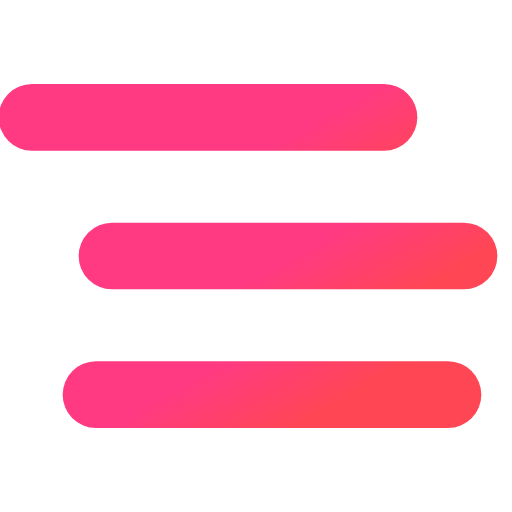
t = 0.00 s
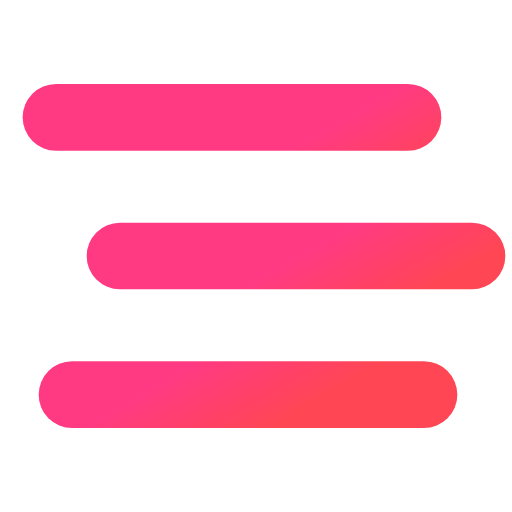
t = 0.38 s
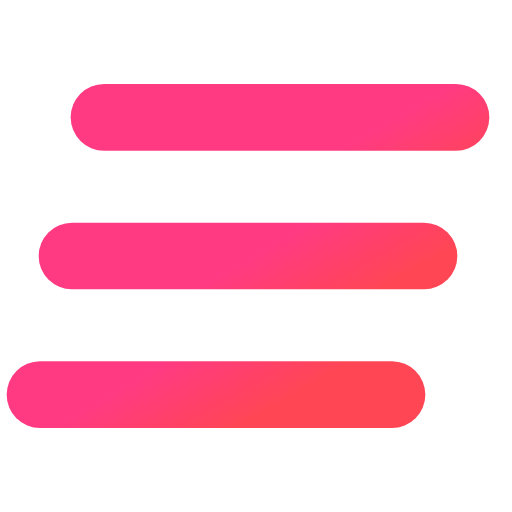
t = 1.13 s
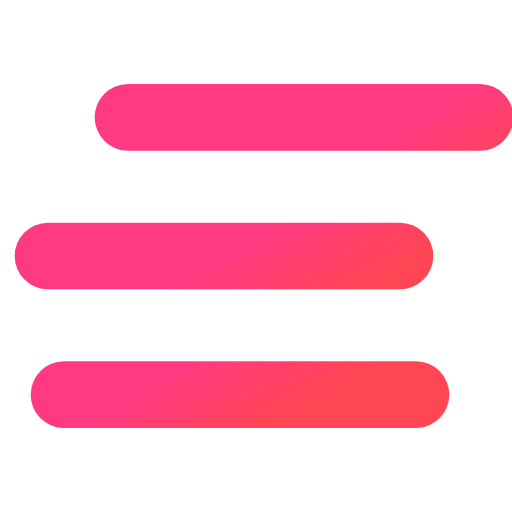
t = 1.50 s
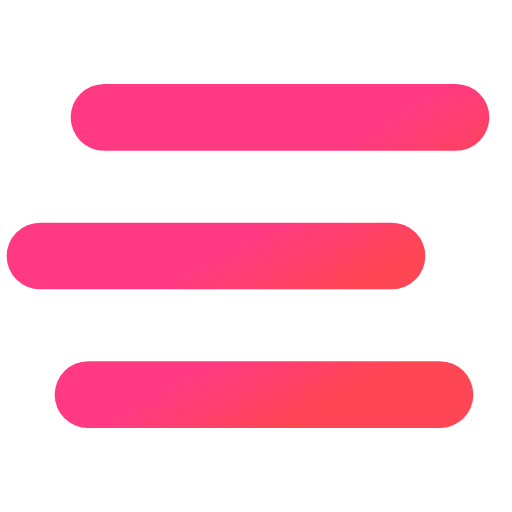
t = 1.88 s
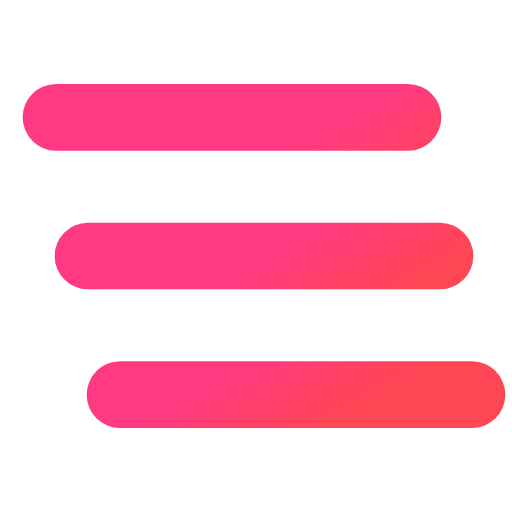
t = 2.63 s

The animated SVG that drew these frames (rendered in a browser with its animation timeline set to each time). Animation: 3 SMIL elements (animateTransform=3); one cycle of 3.00 s, repeats indefinitely.

<svg width="100%" height="100%" xmlns="http://www.w3.org/2000/svg" viewBox="64 64 384 384"><defs><linearGradient id="AlignLines0" x1="220" x2="292" y1="137.7" y2="262.4" gradientUnits="userSpaceOnUse"><stop offset="0" stop-color="#ff3a83"/><stop offset=".5" stop-color="#ff3a83"/><stop offset="1" stop-color="#ff4654"/></linearGradient><linearGradient id="AlignLines1" y1="193.7" y2="318.4" href="#AlignLines0"/><linearGradient id="AlignLines2" y1="249.7" y2="374.4" href="#AlignLines0"/></defs>
<path fill="none" stroke="url(#AlignLines0)" stroke-linecap="round" stroke-miterlimit="10" stroke-width="50" d="M124 152h264">
	<animateTransform additive="sum" attributeName="transform" dur="3s" repeatCount="indefinite" type="translate" values="-36 0; 36 0; -36 0"/>
</path>
<path fill="none" stroke="url(#AlignLines1)" stroke-linecap="round" stroke-miterlimit="10" stroke-width="50" d="M124 256h264">
	<animateTransform additive="sum" attributeName="transform" begin="-1.25s" dur="3s" repeatCount="indefinite" type="translate" values="-36 0; 36 0; -36 0"/>
</path>
<path fill="none" stroke="url(#AlignLines2)" stroke-linecap="round" stroke-miterlimit="10" stroke-width="50" d="M124 360h264">
	<animateTransform additive="sum" attributeName="transform" begin="-0.5s" dur="3s" repeatCount="indefinite" type="translate" values="36 0; -36 0; 36 0"/>
</path></svg>
